Run: headless pygame with SDL's dummy video driver; simulated clock (each Clock.tick advances the game by its frame time, no real sleeping); random seed 0; keys injected as events and as key.get_pressed() state; no mouse input.
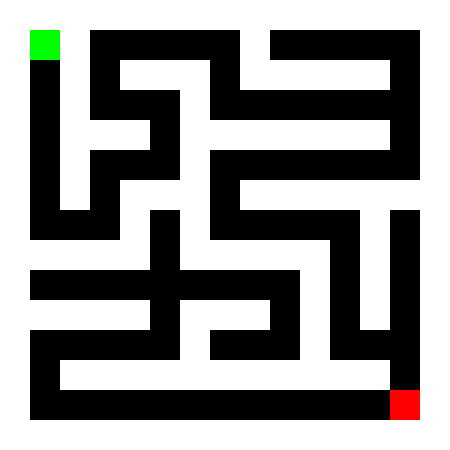
Frame 1 of 4 · flips 1–60 · no input
Frame 2 of 4 · flips 61–180 · tapped SPACE, RETURN · held RIGHT (→), D · screen unchanged from frame 1, image omitted
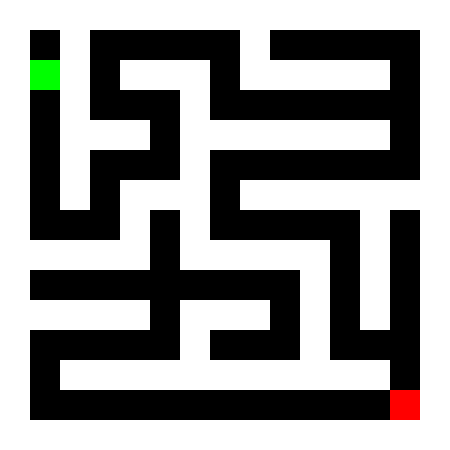
Frame 3 of 4 · flips 181–300 · held DOWN (↓), S
Frame 4 of 4 · flips 301–420 · held LEFT (←), A, UP (↑), W · screen same as frame 1, image omitted

The pygame program that drew these frames:

import pygame
import random

# Maze parameters
MAZE_WIDTH = 15
MAZE_HEIGHT = 15
CELL_SIZE = 30
WALL_THICKNESS = 4

# Colors
BLACK = (0, 0, 0)
WHITE = (255, 255, 255)
GREEN = (0, 255, 0)
RED = (255, 0, 0)

# Initialize Pygame
pygame.init()

# Set up the display
window_width = MAZE_WIDTH * CELL_SIZE
window_height = MAZE_HEIGHT * CELL_SIZE
window = pygame.display.set_mode((window_width, window_height))
pygame.display.set_caption("Maze Game")

# Generate the maze
# Initialize with all walls
maze = [[1] * MAZE_WIDTH for _ in range(MAZE_HEIGHT)]


def generate_maze(x, y):
    maze[y][x] = 0  # Mark current cell as a path

    directions = [(0, 2), (2, 0), (0, -2), (-2, 0)]
    random.shuffle(directions)

    for dx, dy in directions:
        nx, ny = x + dx, y + dy
        if 0 <= nx < MAZE_WIDTH and 0 <= ny < MAZE_HEIGHT and maze[ny][nx] == 1:
            maze[y + dy // 2][x + dx // 2] = 0
            maze[ny][nx] = 0
            generate_maze(nx, ny)

            # Add random extra paths
            if random.random() < 0.2:
                random_direction = random.choice(directions)
                extra_nx, extra_ny = nx + \
                    random_direction[0], ny + random_direction[1]
                if 0 <= extra_nx < MAZE_WIDTH and 0 <= extra_ny < MAZE_HEIGHT and maze[extra_ny][extra_nx] == 1:
                    maze[ny][nx] = 0
                    maze[extra_ny][extra_nx] = 0
                    generate_maze(extra_nx, extra_ny)


generate_maze(1, 1)

# Randomly block certain routes to ensure only one path to the destination
for i in range(2, MAZE_HEIGHT - 1, 2):
    for j in range(2, MAZE_WIDTH - 1, 2):
        if maze[i][j] == 0 and random.random() < 0.3:
            neighbors = [(i - 1, j), (i + 1, j), (i, j - 1), (i, j + 1)]
            random.shuffle(neighbors)
            blocked = False
            for nx, ny in neighbors:
                if maze[ny][nx] == 1:
                    maze[ny][nx] = 1
                    blocked = True
                    break
            if not blocked:
                maze[i][j] = 1

# Player starting position
player_x = 1
player_y = 1

# Destination position
destination_x = MAZE_WIDTH - 2
destination_y = MAZE_HEIGHT - 2

# Game loop
running = True
while running:
    for event in pygame.event.get():
        if event.type == pygame.QUIT:
            running = False
        elif event.type == pygame.KEYDOWN:
            if event.key == pygame.K_UP and maze[player_y - 1][player_x] == 0:
                player_y -= 1
            elif event.key == pygame.K_DOWN and maze[player_y + 1][player_x] == 0:
                player_y += 1
            elif event.key == pygame.K_LEFT and maze[player_y][player_x - 1] == 0:
                player_x -= 1
            elif event.key == pygame.K_RIGHT and maze[player_y][player_x + 1] == 0:
                player_x += 1

    window.fill(BLACK)

    # Draw the maze
    for i in range(MAZE_HEIGHT):
        for j in range(MAZE_WIDTH):
            if maze[i][j] == 1:
                pygame.draw.rect(window, WHITE, (j * CELL_SIZE,
                                 i * CELL_SIZE, CELL_SIZE, CELL_SIZE))

    # Draw the player
    pygame.draw.rect(window, GREEN, (player_x * CELL_SIZE,
                     player_y * CELL_SIZE, CELL_SIZE, CELL_SIZE))

    # Draw the destination
    pygame.draw.rect(window, RED, (destination_x * CELL_SIZE,
                     destination_y * CELL_SIZE, CELL_SIZE, CELL_SIZE))

    # Check if the player has reached the destination
    if player_x == destination_x and player_y == destination_y:
        font = pygame.font.Font(None, 36)
        text = font.render("You Win!", True, WHITE)
        text_rect = text.get_rect(
            center=(window_width // 2, window_height // 2))
        window.blit(text, text_rect)
        running = False

    # Update the display
    pygame.display.flip()

# Quit the game
pygame.quit()
